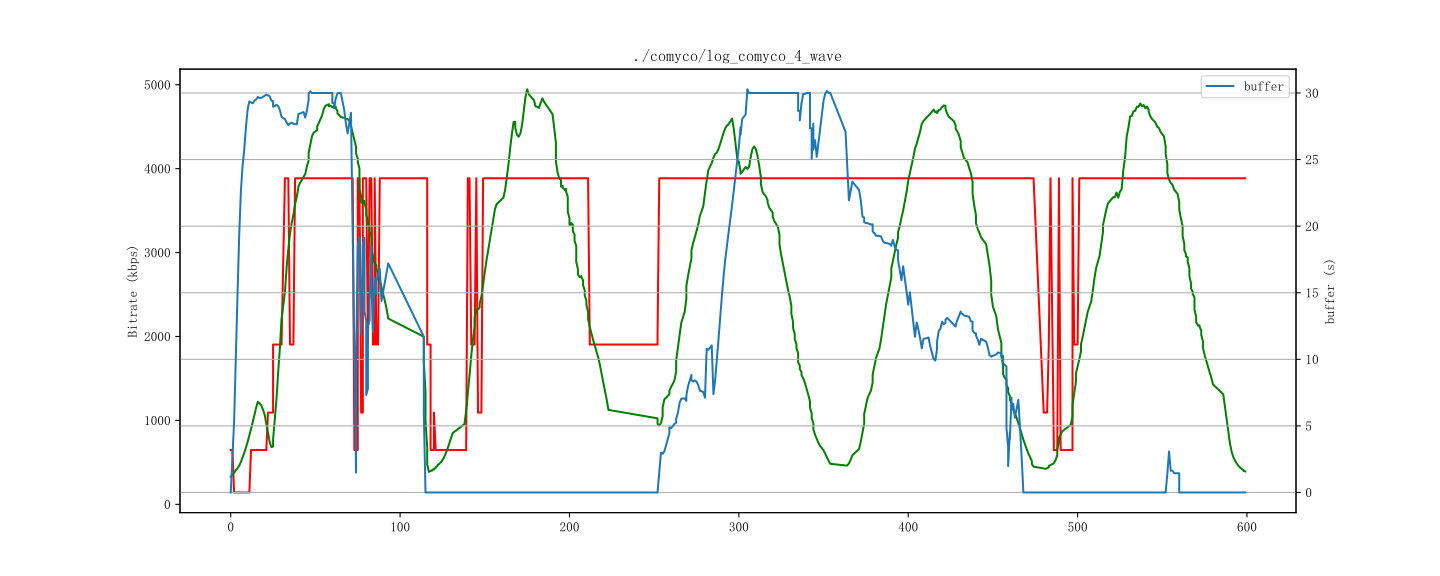

The file beside this chart, header and first rows:
id, time, buffer, bitrate, throughput
1, 1712861927000, 0.0, 647, 329
2, 1712861928000, 5.556, 141, 433
3, 1712861929000, 10.42, 141, 470
4, 1712861930000, 14.52, 141, 496
5, 1712861931000, 19.65, 141, 508
6, 1712861932000, 23.75, 141, 634
7, 1712861933000, 24.46, 141, 667
8, 1712861934000, 25.42, 141, 755
9, 1712861935000, 27.41, 141, 802
10, 1712861936000, 29.54, 141, 865
11, 1712861937000, 29.4, 647, 1000
12, 1712861938000, 29.17, 647, 1074
13, 1712861939000, 29.33, 647, 1139
14, 1712861940000, 29.17, 647, 1236
15, 1712861941000, 29.75, 647, 1333
16, 1712861942000, 29.63, 647, 1402
17, 1712861943000, 29.73, 647, 1260
18, 1712861944000, 29.5, 647, 267
19, 1712861945000, 29.71, 647, 1581
20, 1712861946000, 29.88, 647, 1093
21, 1712861947000, 29.79, 1093, 448
22, 1712861948000, 29.96, 647, 764
23, 1712861949000, 29.73, 1093, 0
24, 1712861950000, 29.54, 647, 763
25, 1712861951000, 29, 1904, 1308
26, 1712861952000, 29.63, 1904, 1128
27, 1712861952000, 28.31, 3886, 1128
28, 1712861953000, 29.11, 1904, 2530
29, 1712861954000, 29.92, 1904, 1446
30, 1712861955000, 28.04, 1904, 2929
31, 1712861956000, 28.21, 3886, 3060
32, 1712861957000, 28.38, 3886, 2998
33, 1712861959000, 27.5, 3886, 3412
34, 1712861960000, 27.5, 3886, 3143
35, 1712861961000, 27.75, 1904, 3631
36, 1712861962000, 27.88, 1904, 3442
37, 1712861963000, 27.69, 3886, 3838
38, 1712861964000, 27.5, 3886, 3606
39, 1712861965000, 27.79, 3886, 4051
40, 1712861966000, 27.63, 3886, 3784
41, 1712861967000, 29.88, 3886, 4244
42, 1712861968000, 27.88, 3886, 3561
43, 1712861970000, 27.96, 3886, 4112
44, 1712861971000, 28.63, 3886, 4344
45, 1712861972000, 29.5, 3886, 4407
46, 1712861973000, 30.38, 3886, 4295
47, 1712861973000, 29.98, 3886, 4295
48, 1712861974000, 30.0, 3886, 4752
49, 1712861975000, 30.0, 3886, 4502
50, 1712861976000, 30.0, 3886, 4269
51, 1712861978000, 30.0, 3886, 4695
52, 1712861978000, 30.0, 3886, 4695
53, 1712861979000, 30.0, 3886, 4588
54, 1712861980000, 30.0, 3886, 4971
55, 1712861981000, 30.0, 3886, 4647
56, 1712861982000, 30.0, 3886, 4999
57, 1712861983000, 30.0, 3886, 4574
58, 1712861985000, 30.0, 3886, 4657
59, 1712861985000, 30.0, 3886, 4657
60, 1712861986000, 30.0, 3886, 4984
... 807 more rows
